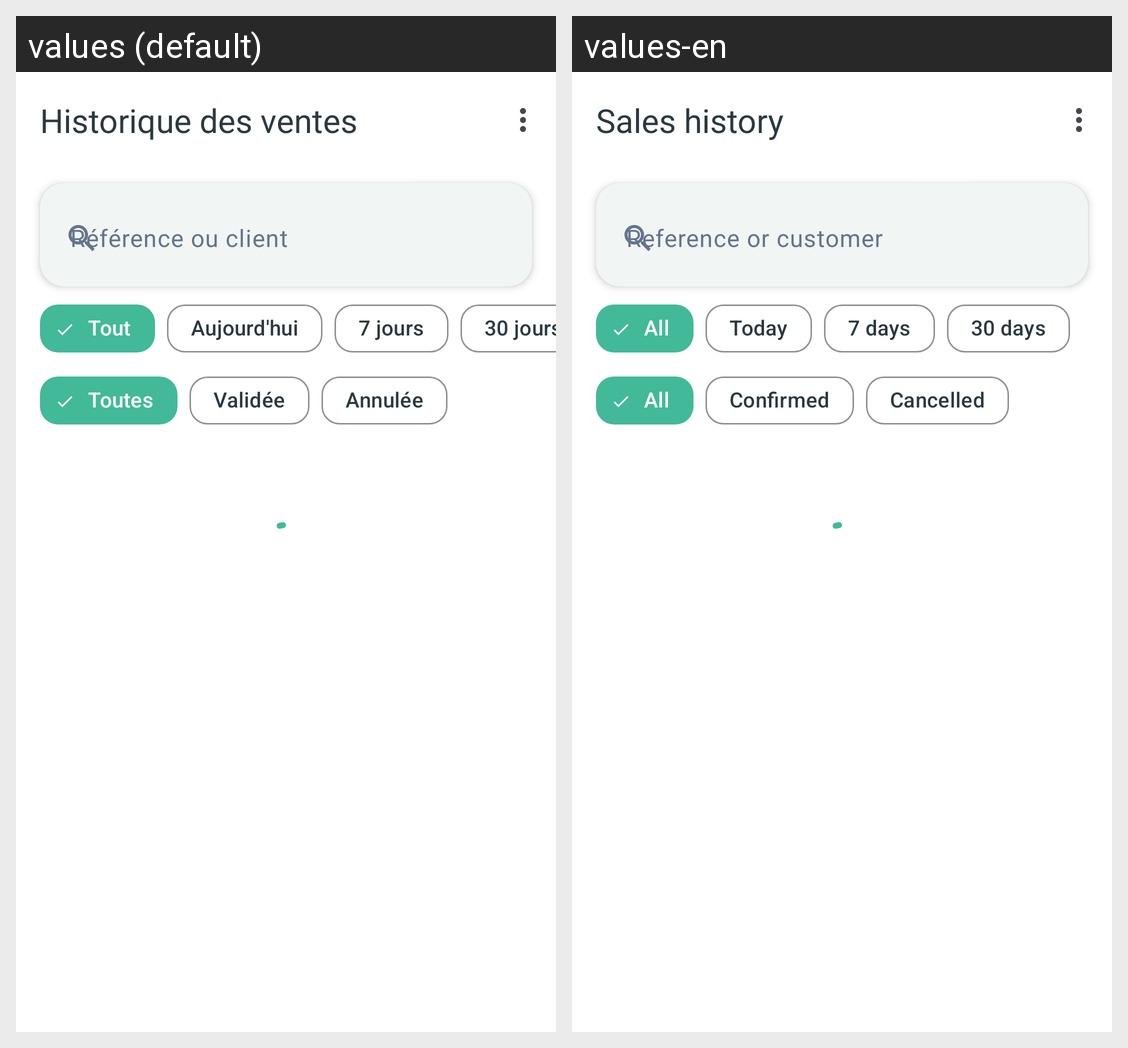

Locale-by-locale string values for the Android screen shown in this grid:
Android screen res/layout/fragment_shop_sales_history.xml rendered under 2 locales, left to right: values (default), values-en. Device: Nexus 5 (rendered at 1080×1920; each locale shown at half size, 540×960, under a caption strip naming it); theme Theme.Arzikina.
Strings drawn on this screen, with the default value and each locale's value (text and hints the layout hard-codes, and strings that could not be matched under every locale, appear in the picture but are not listed):

shop_history_title
  values: Historique des ventes
  values-en: Sales history

shop_history_search
  values: Référence ou client
  values-en: Reference or customer

shop_history_period_all
  values: Tout
  values-en: All

shop_history_period_today
  values: Aujourd'hui
  values-en: Today

shop_history_period_7
  values: 7 jours
  values-en: 7 days

shop_history_period_30
  values: 30 jours
  values-en: 30 days

shop_history_status_all
  values: Toutes
  values-en: All

shop_sale_status_confirmed
  values: Validée
  values-en: Confirmed

shop_sale_status_cancelled
  values: Annulée
  values-en: Cancelled
